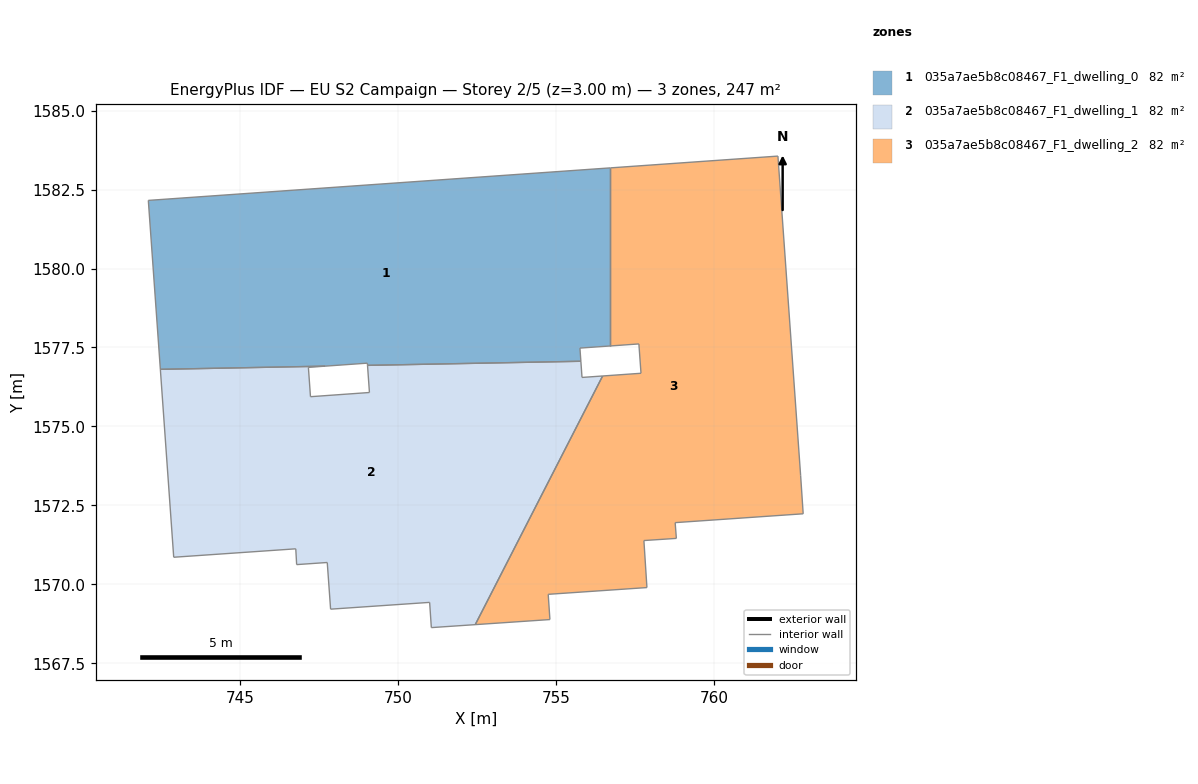
=== STOREY PLAN SPEC (per zone: floor XY polygon, exterior-wall plan segments, windows/doors) ===
zone 1: 035a7ae5b8c08467_F1_dwelling_0  (82.4 m²)
  floor: (756.72, 1583.19) (756.72, 1577.55) (755.75, 1577.48) (755.78, 1577.06) (749.02, 1576.93) (749.02, 1577.00) (747.68, 1576.91) (742.46, 1576.81) (742.08, 1582.16)
  interior walls: 9
zone 2: 035a7ae5b8c08467_F1_dwelling_1  (82.4 m²)
  floor: (756.47, 1576.60) (752.44, 1568.72) (751.04, 1568.63) (750.99, 1569.43) (747.85, 1569.21) (747.75, 1570.69) (746.78, 1570.62) (746.75, 1571.12) (742.89, 1570.86) (742.46, 1576.81) (747.68, 1576.91) (747.15, 1576.87) (747.22, 1575.94) (749.08, 1576.08) (749.02, 1576.93) (755.78, 1577.06) (755.82, 1576.55)
  interior walls: 17
zone 3: 035a7ae5b8c08467_F1_dwelling_2  (82.4 m²)
  floor: (762.02, 1583.56) (762.74, 1573.44) (762.82, 1572.23) (758.77, 1571.95) (758.80, 1571.46) (757.78, 1571.39) (757.87, 1569.90) (754.75, 1569.68) (754.80, 1568.88) (752.44, 1568.72) (756.47, 1576.60) (757.68, 1576.68) (757.62, 1577.61) (756.72, 1577.55) (756.72, 1583.19)
  interior walls: 15

=== DERIVED (storey summary) ===
Building: EU S2 Campaign
Storey: 2 of 5  (floor level z = 3.00 m)
Storey gross floor area: 247.2 m²
Zones on this storey: 3
  - 035a7ae5b8c08467_F1_dwelling_0: floor 82.4 m²
  - 035a7ae5b8c08467_F1_dwelling_1: floor 82.4 m²
  - 035a7ae5b8c08467_F1_dwelling_2: floor 82.4 m²
Zone adjacency (shared interzone walls):
  - 035a7ae5b8c08467_F1_dwelling_0 ↔ 035a7ae5b8c08467_F1_dwelling_1
  - 035a7ae5b8c08467_F1_dwelling_0 ↔ 035a7ae5b8c08467_F1_dwelling_2
  - 035a7ae5b8c08467_F1_dwelling_1 ↔ 035a7ae5b8c08467_F1_dwelling_2